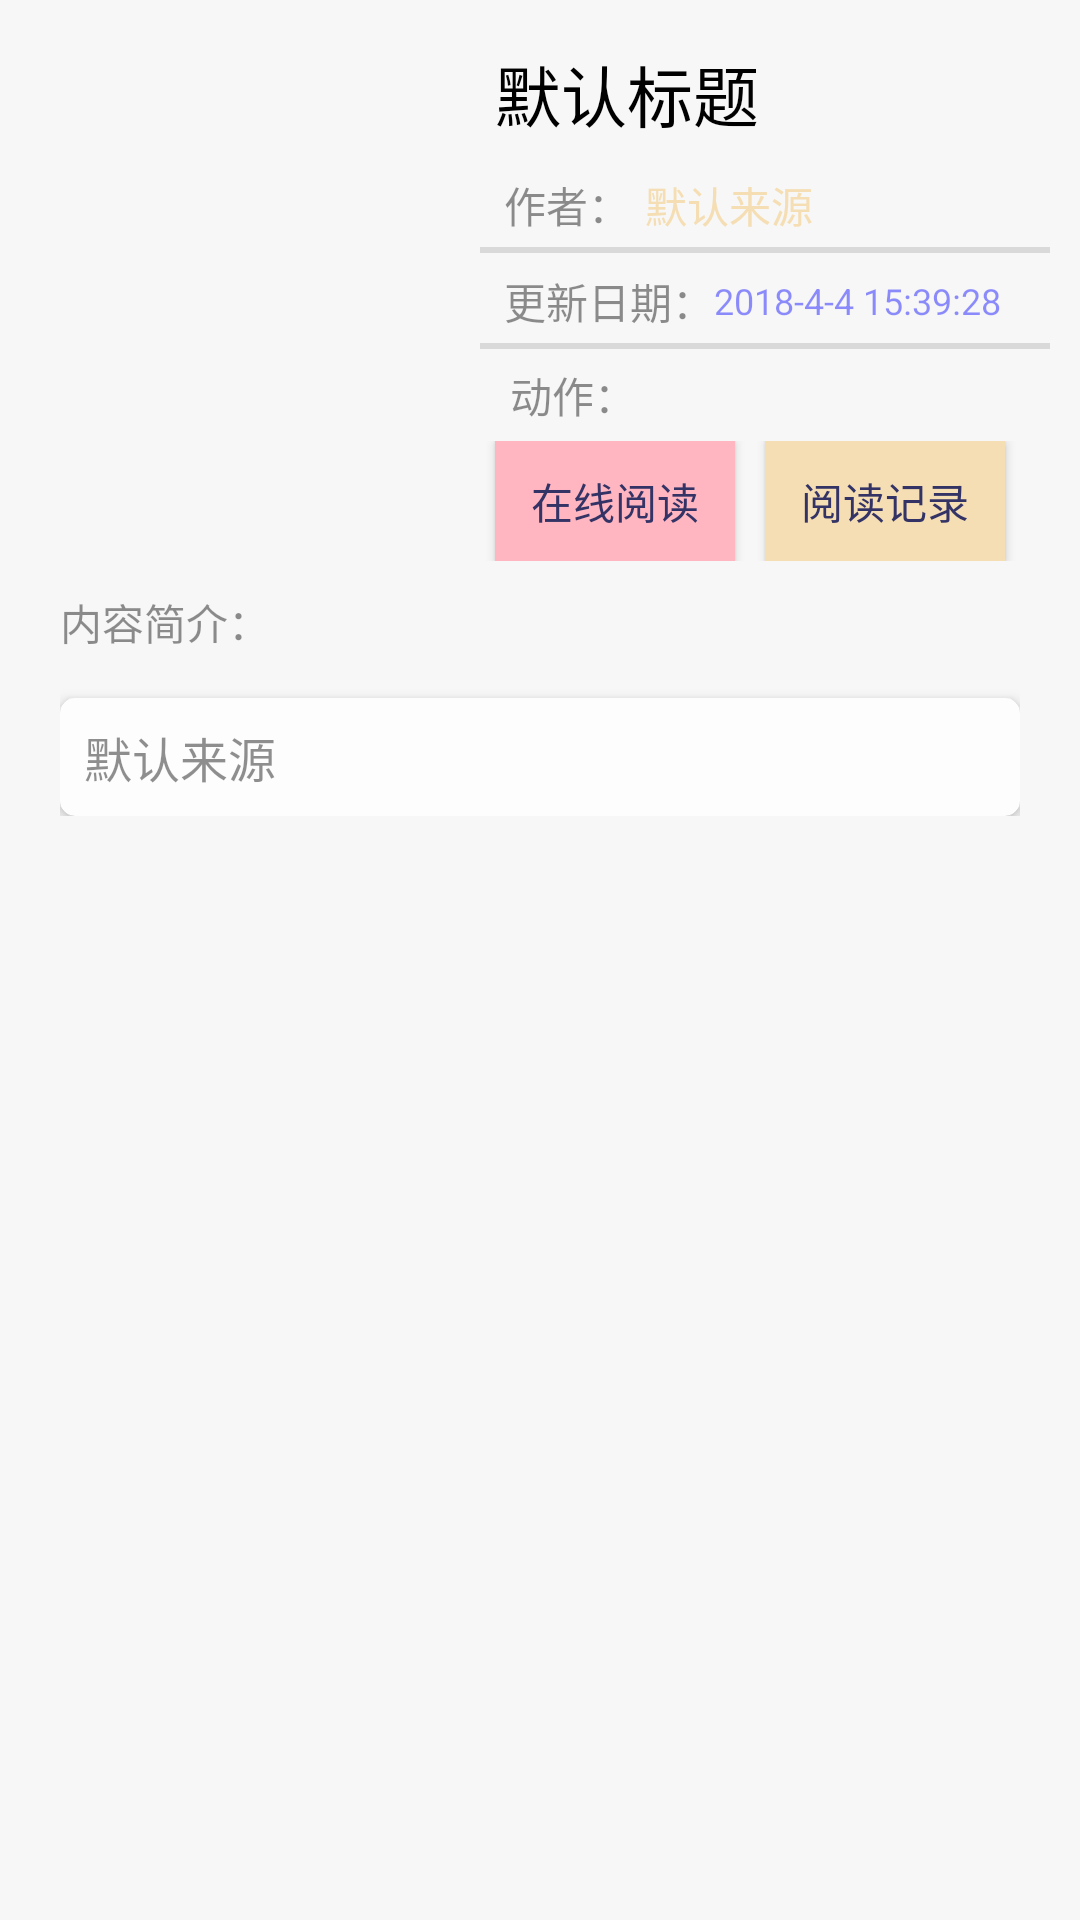

Layout XML and referenced resources for this Android screen:
<!-- AndroidManifest.xml: application theme AppTheme -->
<!-- res/layout/fragment_book_detail.xml -->
<?xml version="1.0" encoding="utf-8"?>
<LinearLayout xmlns:android="http://schemas.android.com/apk/res/android"
    xmlns:app="http://schemas.android.com/apk/res-auto"
    android:layout_width="match_parent"
    android:layout_height="match_parent"
    android:background="@color/background"
    android:orientation="vertical">


    <LinearLayout
        android:layout_width="match_parent"
        android:layout_height="wrap_content"
        android:orientation="horizontal">

        <ImageView
            android:id="@+id/book_detail_img"
            android:layout_width="120dp"
            android:layout_height="150dp"
            android:layout_margin="15dp"
            android:src="@drawable/nocover" />

        <LinearLayout
            android:layout_width="fill_parent"
            android:layout_height="wrap_content"
            android:orientation="vertical"
            android:padding="10dp">

            <TextView
                android:id="@+id/book_detail_title"
                android:layout_width="wrap_content"
                android:layout_height="wrap_content"
                android:layout_margin="5dp"
                android:ellipsize="end"
                android:lines="1"
                android:text="@string/detail_title"
                android:textAppearance="?android:attr/textAppearanceLarge"
                android:textSize="@dimen/text_22_sp" />

            <LinearLayout
                style="?android:listSeparatorTextViewStyle"
                android:layout_width="match_parent"
                android:layout_height="wrap_content"
                android:orientation="horizontal">

                <TextView
                    android:layout_width="wrap_content"
                    android:layout_height="wrap_content"
                    android:text="@string/detail_author"
                    android:textColor="@color/colorLightBlack" />

                <TextView
                    android:id="@+id/book_detail_author"
                    android:layout_width="wrap_content"
                    android:layout_height="wrap_content"
                    android:layout_margin="5dp"
                    android:text="@string/default_src"
                    android:textColor="@color/colorWheat" />
            </LinearLayout>

            <LinearLayout
                style="?android:listSeparatorTextViewStyle"
                android:layout_width="match_parent"
                android:layout_height="wrap_content"
                android:orientation="horizontal">

                <TextView
                    android:layout_width="wrap_content"
                    android:layout_height="wrap_content"
                    android:text="@string/detail_date"
                    android:textColor="@color/colorLightBlack" />

                <TextView
                    android:id="@+id/book_detail_date"
                    android:layout_width="wrap_content"
                    android:layout_height="wrap_content"
                    android:text="@string/default_date"
                    android:textColor="@color/colorLightDarkBlue"
                    android:textSize="12sp" />
            </LinearLayout>


            <TextView
                android:layout_width="match_parent"
                android:layout_height="wrap_content"
                android:layout_marginBottom="5dp"
                android:layout_marginLeft="10dp"
                android:layout_marginTop="5dp"
                android:text="@string/detail_action"
                android:textColor="@color/colorLightBlack" />

            <LinearLayout
                android:layout_width="match_parent"
                android:layout_height="wrap_content"
                android:orientation="horizontal">

                <Button
                    android:id="@+id/btn_read_book"
                    android:layout_width="80dp"
                    android:layout_height="40dp"
                    android:layout_marginLeft="5dp"
                    android:background="@color/colorLightPink"
                    android:foreground="?attr/selectableItemBackgroundBorderless"
                    style="@style/ChineseTextStyle"
                    android:text="@string/detail_read"
                    android:textColor="#333366" />

                <Button
                    android:id="@+id/btn_book_history"
                    android:layout_width="80dp"
                    android:layout_height="40dp"
                    android:layout_marginLeft="10dp"
                    android:background="@color/colorWheat"
                    android:foreground="?attr/selectableItemBackgroundBorderless"
                    style="@style/ChineseTextStyle"
                    android:text="@string/detail_douban"
                    android:textColor="#333366" />
            </LinearLayout>
        </LinearLayout>
    </LinearLayout>

    <ScrollView
        android:layout_width="match_parent"
        android:layout_height="wrap_content">

        <LinearLayout
            android:layout_width="match_parent"
            android:layout_height="wrap_content"
            android:layout_marginLeft="20dp"
            android:layout_marginRight="20dp"
            android:orientation="vertical">

            <TextView
                android:layout_width="match_parent"
                android:layout_height="wrap_content"
                android:text="@string/detail_intro"
                android:textColor="@color/colorLightBlack" />

            <android.support.v7.widget.CardView
                android:layout_width="match_parent"
                android:layout_height="wrap_content"
                android:layout_marginTop="15dp"
                app:cardBackgroundColor="@color/cv_bg"
                app:cardCornerRadius="5dp"
                app:cardElevation="3dp">

                <TextView
                    android:id="@+id/book_detail_intro"
                    android:layout_width="match_parent"
                    android:layout_height="wrap_content"
                    android:layout_margin="8dp"
                    android:text="@string/default_src"
                    android:textColor="@color/colorLightBlack"
                    android:textSize="16sp" />
            </android.support.v7.widget.CardView>
        </LinearLayout>
    </ScrollView>

</LinearLayout>
<!-- resources referenced by this layout -->
<resources>
  <color name="background">#f7f7f7</color>
  <color name="colorLightBlack">#70000000</color>
  <color name="colorLightDarkBlue">#700000FF</color>
  <color name="colorLightPink">#FFB6C1</color>
  <color name="colorWheat">#F5DEB3</color>
  <color name="cv_bg">#fdfdfd</color>
  <dimen name="text_22_sp">22sp</dimen>
  <string name="default_date">2018-4-4 15:39:28</string>
  <string name="default_src">默认来源</string>
  <string name="detail_action">动作：</string>
  <string name="detail_author">作者：</string>
  <string name="detail_date">更新日期：</string>
  <string name="detail_douban">阅读记录</string>
  <string name="detail_intro">内容简介：</string>
  <string name="detail_read">在线阅读</string>
  <string name="detail_title">默认标题</string>
  <style name="ChineseTextStyle">
          <item name="android:fontFamily" tools:targetApi="jelly_bean">@font/yang_light</item>
      </style>
  <style name="AppTheme" parent="Theme.AppCompat.Light.NoActionBar">
          
          <item name="colorPrimary">@color/colorLightPink</item>
          <item name="colorPrimaryDark">@color/text</item>
          <item name="colorAccent">@color/colorAccent</item>
          <item name="android:windowBackground">@color/white</item>
          <item name="android:textColor">@color/text</item>
      </style>
  <color name="text">#000000</color>
  <color name="colorAccent">#FF4081</color>
  <color name="white">#ffffff</color>
</resources>
